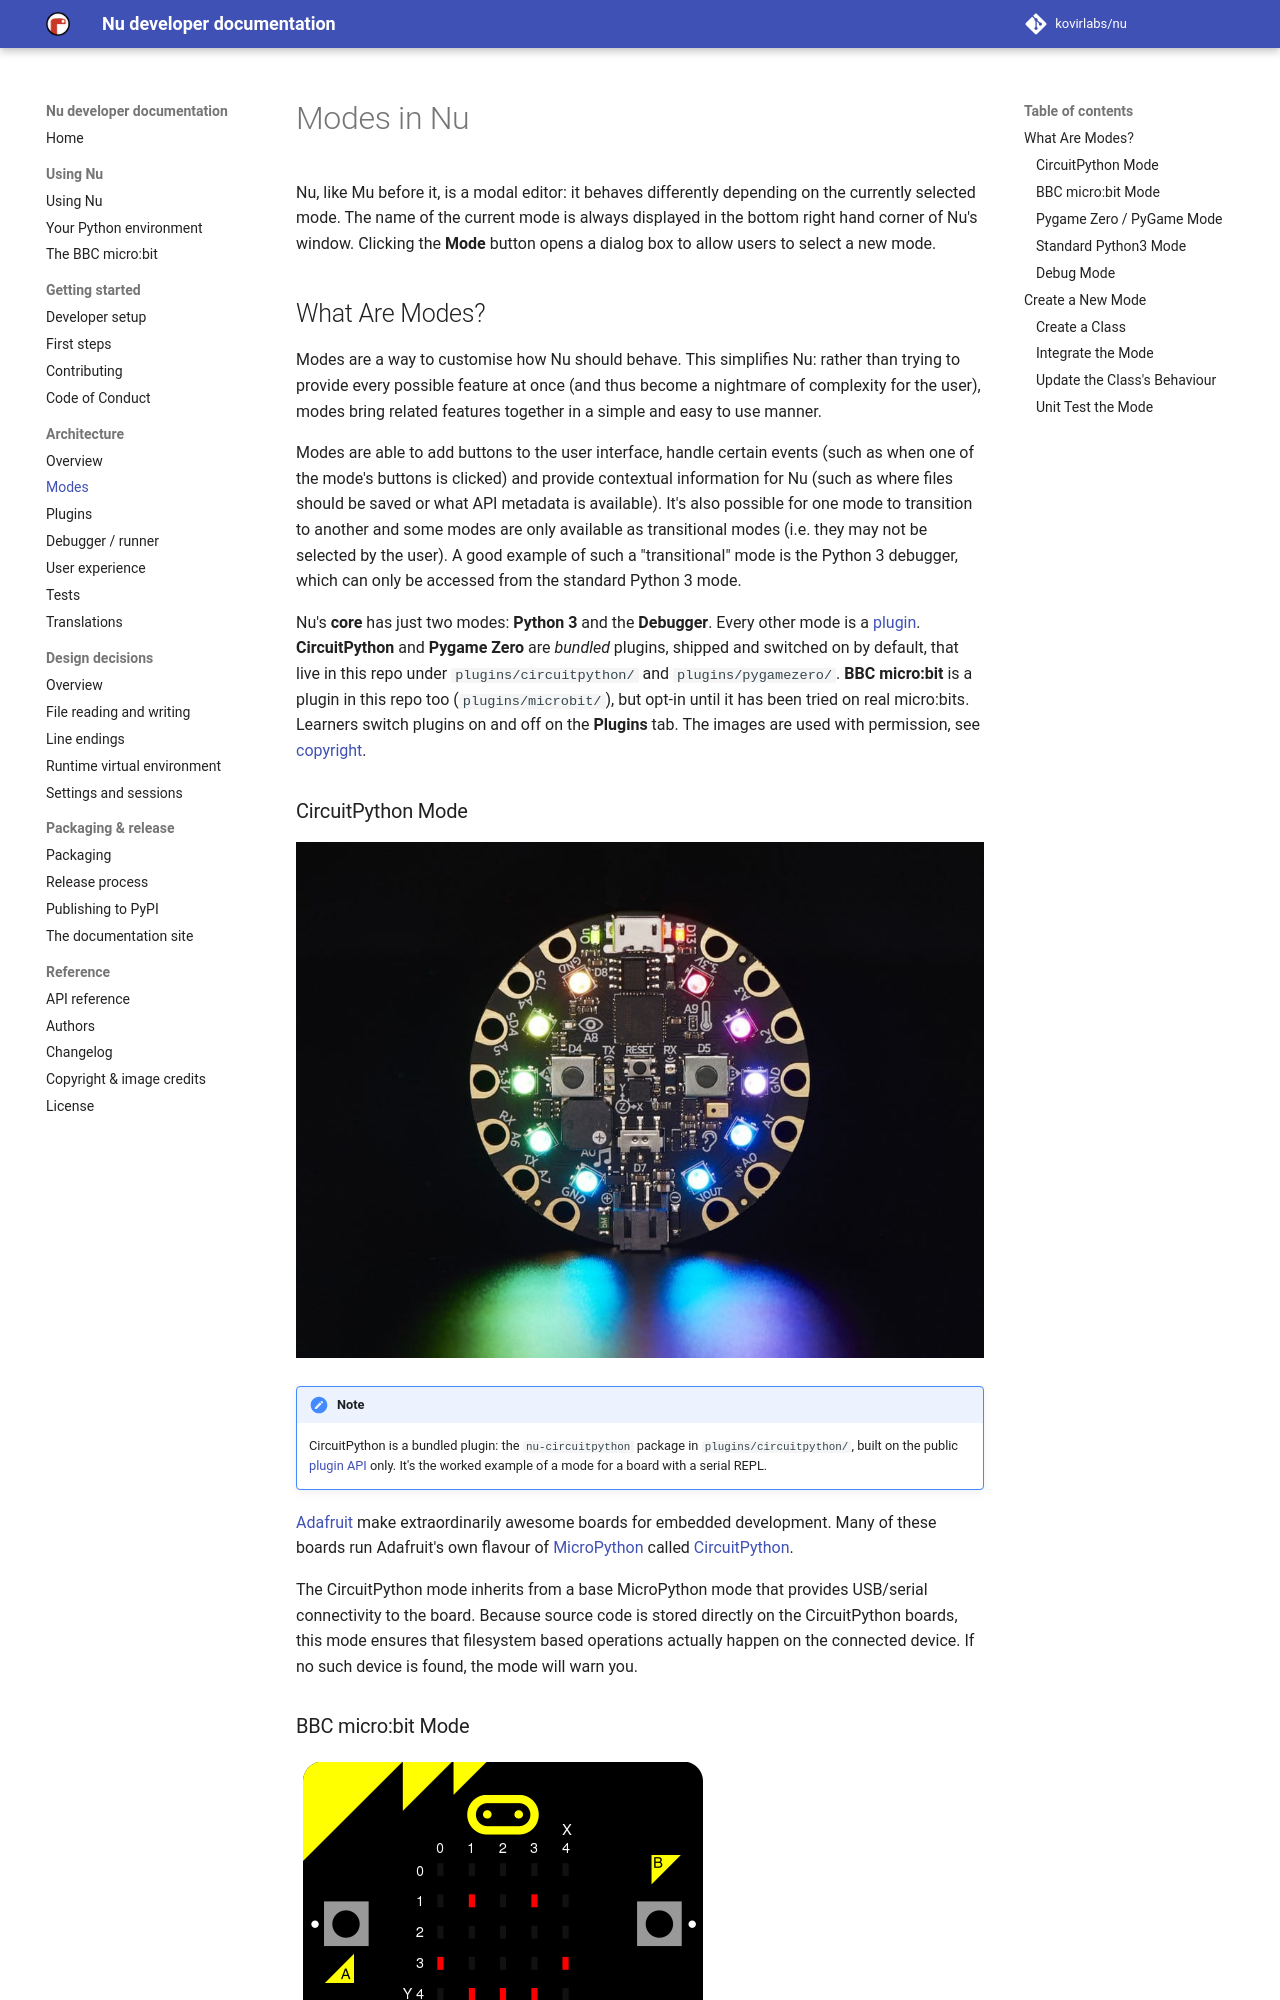

repository: kovirlabs/nu · page: modes/index.html · generator: mkdocs

# Modes in Nu

Nu, like Mu before it, is a modal editor: it behaves differently depending on
the currently selected mode. The name of the current mode is always displayed
in the bottom right hand corner of Nu's window. Clicking the **Mode** button
opens a dialog box to allow users to select a new mode.

## What Are Modes?

Modes are a way to customise how Nu should behave. This simplifies Nu: rather
than trying to provide every possible feature at once (and thus become a
nightmare of complexity for the user), modes bring related features together in
a simple and easy to use manner.

Modes are able to add buttons to the user interface, handle certain events
(such as when one of the mode's buttons is clicked) and provide contextual
information for Nu (such as where files should be saved or what API metadata
is available). It's also possible for one mode to transition to another and
some modes are only available as transitional modes (i.e. they may not be
selected by the user). A good example of such a "transitional" mode is the
Python 3 debugger, which can only be accessed from the standard Python 3 mode.

Nu's **core** has just two modes: **Python 3** and the **Debugger**. Every
other mode is a [plugin](plugins.md). **CircuitPython** and **Pygame Zero** are
*bundled* plugins, shipped and switched on by default, that live in this repo
under `plugins/circuitpython/` and `plugins/pygamezero/`. **BBC micro:bit** is
a plugin in this repo too (`plugins/microbit/`), but opt-in until it has been
tried on real micro:bits. Learners switch plugins on and off on the
**Plugins** tab. The images are used with permission, see
[copyright](copyright.md).

### CircuitPython Mode

![](circuit_playground.jpg)

!!! note
    CircuitPython is a bundled plugin: the `nu-circuitpython` package in
    `plugins/circuitpython/`, built on the public [plugin API](plugins.md) only.
    It's the worked example of a mode for a board with a serial REPL.

[Adafruit](http://adafruit.com/) make extraordinarily awesome boards for
embedded development. Many of these boards run Adafruit's own flavour of
[MicroPython](http://micropython.org/) called
[CircuitPython](https://circuitpython.org/).

The CircuitPython mode
inherits from a base MicroPython mode that provides USB/serial connectivity to
the board. Because source code is stored directly on the CircuitPython boards,
this mode ensures that filesystem based operations actually happen on the
connected device. If no such device is found, the mode will warn you.

### BBC micro:bit Mode

![](microbit.png)

The [BBC micro:bit](http://microbit.org/) is a small computing device for
young coders that is capable of running MicroPython. Mu was originally created
as volunteer led effort as part of the Python Software Foundation's
contribution to the project.

!!! note
    micro:bit is an opt-in plugin: the `nu-microbit` package in
    `plugins/microbit/`, installed with `uv sync --extra microbit` and not yet
    in the installers. Mu's micro:bit mode and its unmaintained tools (uFlash,
    microfs) were removed; this one is new, built on
    [mpremote](https://docs.micropython.org/en/latest/reference/mpremote.html).
    See [The BBC micro:bit](microbit.md).

Just like the CircuitPython mode, micro:bit mode inherits from the base
MicroPython mode, so there's a REPL based interface to the device. **Flash**
puts the current file on the micro:bit as `main.py` (putting MicroPython on
first, if it isn't there). **Files** brings back Mu's pane for the micro:bit's
file system, as a pane the plugin docks through the plugin API (see
[plugins](plugins.md#the-microbit-files-pane)).
